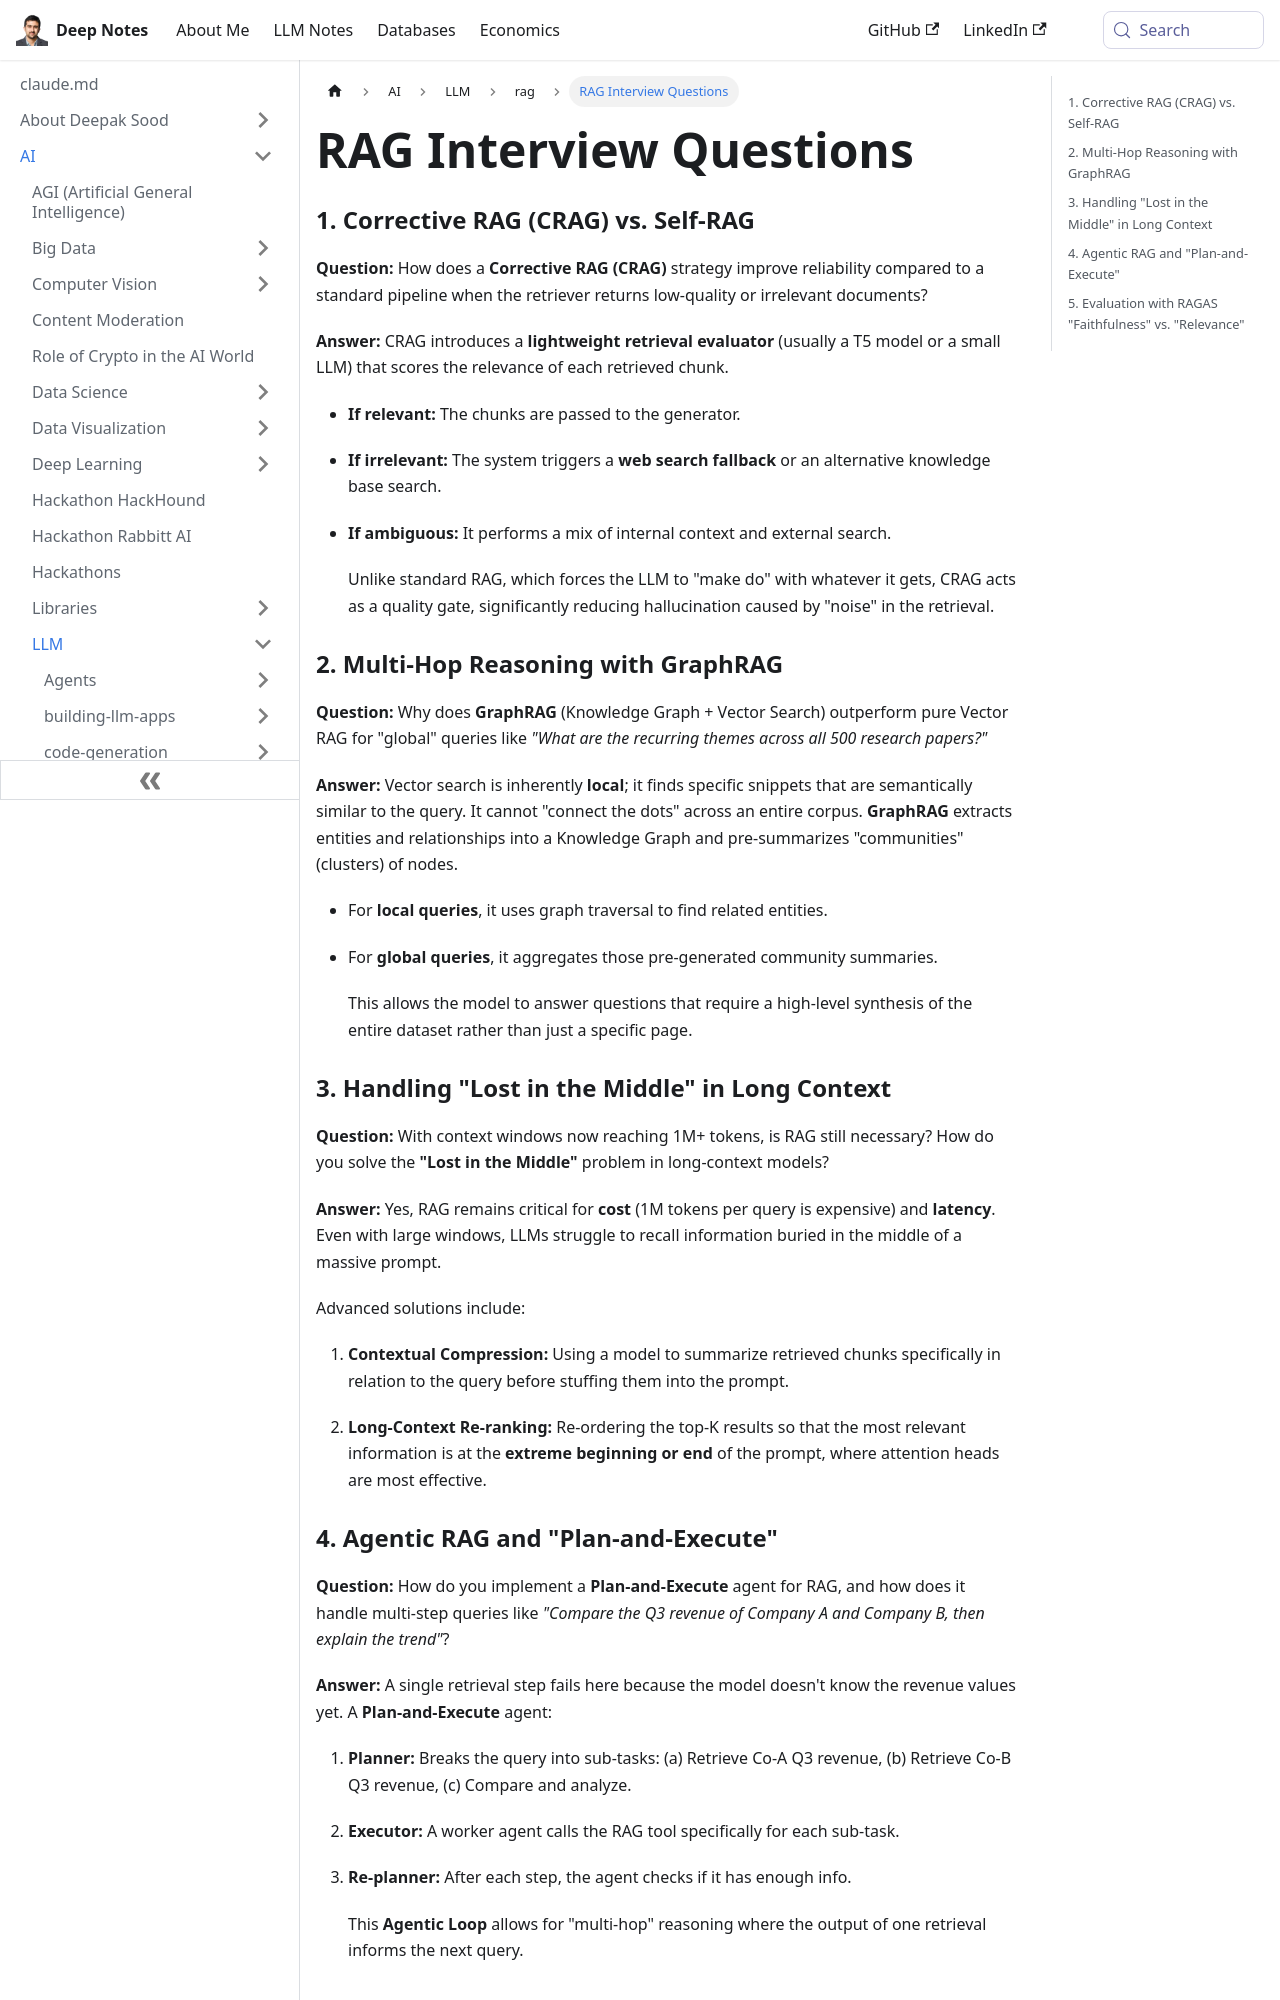

repository: deepaksood619/deepaksood619.github.io · page: ai/llm/rag/rag-interview-questions/index.html · generator: docusaurus

---
slug: /ai/llm/rag/rag-interview-questions
title: RAG Interview Questions
description: Explore CRAG vs. Self-RAG strategies to enhance reliability in information retrieval with innovative evaluation techniques for improved document relevance.
created: 2026-06-18
updated: 2026-06-18
---
### 1. Corrective RAG (CRAG) vs. Self-RAG

**Question:** How does a **Corrective RAG (CRAG)** strategy improve reliability compared to a standard pipeline when the retriever returns low-quality or irrelevant documents?

**Answer:** CRAG introduces a **lightweight retrieval evaluator** (usually a T5 model or a small LLM) that scores the relevance of each retrieved chunk.

- **If relevant:** The chunks are passed to the generator.

- **If irrelevant:** The system triggers a **web search fallback** or an alternative knowledge base search.

- **If ambiguous:** It performs a mix of internal context and external search.

    Unlike standard RAG, which forces the LLM to "make do" with whatever it gets, CRAG acts as a quality gate, significantly reducing hallucination caused by "noise" in the retrieval.

### 2. Multi-Hop Reasoning with GraphRAG

**Question:** Why does **GraphRAG** (Knowledge Graph + Vector Search) outperform pure Vector RAG for "global" queries like _"What are the recurring themes across all 500 research papers?"_

**Answer:** Vector search is inherently **local**; it finds specific snippets that are semantically similar to the query. It cannot "connect the dots" across an entire corpus. **GraphRAG** extracts entities and relationships into a Knowledge Graph and pre-summarizes "communities" (clusters) of nodes.

- For **local queries**, it uses graph traversal to find related entities.

- For **global queries**, it aggregates those pre-generated community summaries.

    This allows the model to answer questions that require a high-level synthesis of the entire dataset rather than just a specific page.

### 3. Handling "Lost in the Middle" in Long Context

**Question:** With context windows now reaching 1M+ tokens, is RAG still necessary? How do you solve the **"Lost in the Middle"** problem in long-context models?

**Answer:** Yes, RAG remains critical for **cost** (1M tokens per query is expensive) and **latency**. Even with large windows, LLMs struggle to recall information buried in the middle of a massive prompt.

Advanced solutions include:

1. **Contextual Compression:** Using a model to summarize retrieved chunks specifically in relation to the query before stuffing them into the prompt.

2. **Long-Context Re-ranking:** Re-ordering the top-K results so that the most relevant information is at the **extreme beginning or end** of the prompt, where attention heads are most effective.
